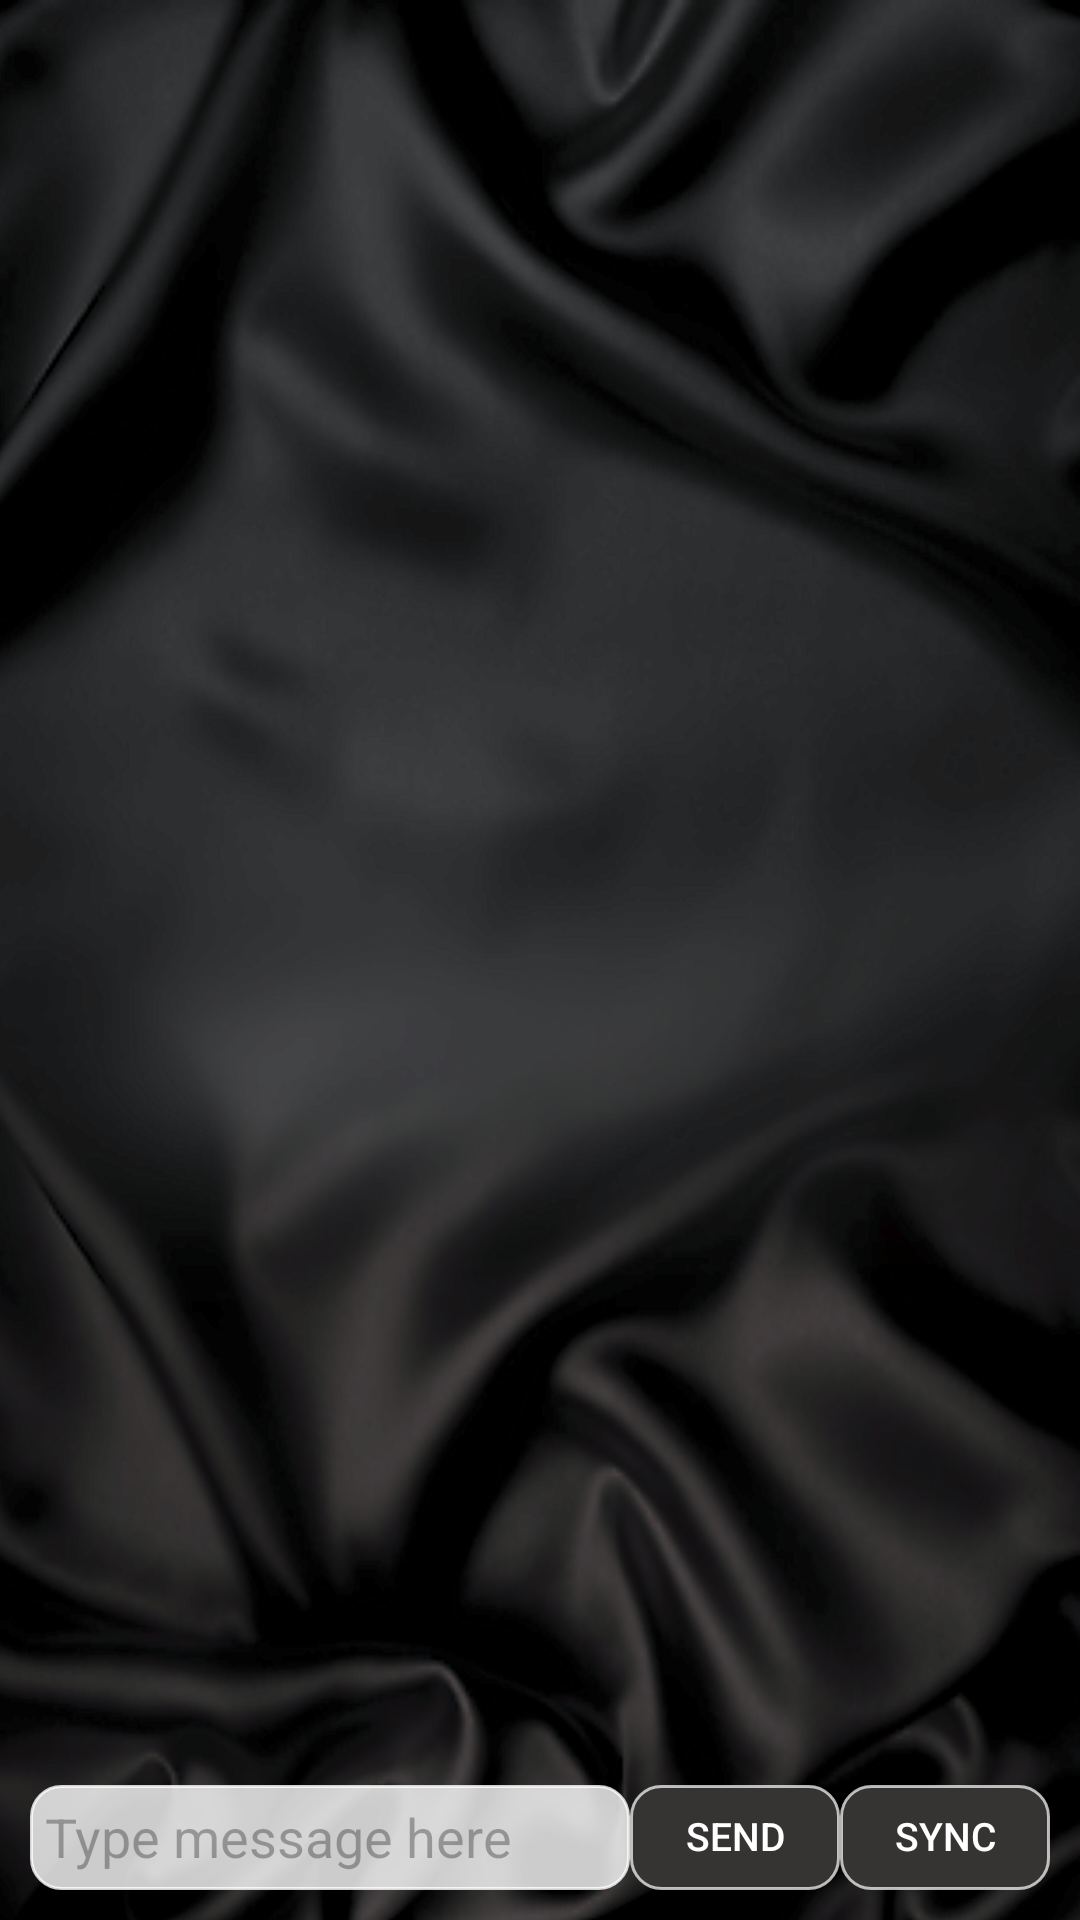

The Android layout XML behind this screen, and the referenced resources:
<!-- AndroidManifest.xml: application theme Theme.AudioStreamApp -->
<!-- res/layout/activity_direct_message.xml -->
<?xml version="1.0" encoding="utf-8"?>
<LinearLayout xmlns:android="http://schemas.android.com/apk/res/android"
    android:layout_width="match_parent"
    android:layout_height="match_parent"
    android:orientation="vertical"
    android:padding="10dp"
    android:background="@drawable/background"
    >

    <androidx.recyclerview.widget.RecyclerView
        android:id="@+id/msg_recycler_view"
        android:layout_width="match_parent"
        android:layout_height="0dp"
        android:layout_marginLeft="5dp"
        android:layout_marginTop="10dp"
        android:layout_marginRight="5dp"
        android:layout_weight="1" />

    <LinearLayout
        android:layout_width="match_parent"
        android:layout_height="wrap_content"
        android:layout_marginTop="5dp"
        android:orientation="horizontal">

        <EditText
            android:id="@+id/input_text"
            android:layout_width="0dp"
            android:layout_height="35dp"
            android:layout_gravity="center_vertical"
            android:layout_weight="1"
            android:background="@drawable/edittext_border"
            android:gravity="left"
            android:hint="Type message here"
            android:maxLines="2"
            android:textAllCaps="false"
            android:textColorHint="#4D000000" />

        <androidx.appcompat.widget.AppCompatButton
            android:id="@+id/send"
            android:layout_width="70dp"
            android:layout_height="35dp"
            android:layout_gravity="center_vertical"
            android:background="@drawable/btn_nor_down"
            android:text="Send"
            android:textAllCaps="true"
            android:textColor="@color/white"
            android:textSize="13sp" />

        <androidx.appcompat.widget.AppCompatButton
            android:id="@+id/newSyncRoomButton"
            android:layout_width="70dp"
            android:layout_height="35dp"
            android:layout_gravity="center_vertical"
            android:background="@drawable/btn_nor_down"
            android:text="Sync"
            android:textColor="@color/white"
            android:textSize="13sp" />
    </LinearLayout>



</LinearLayout>
<!-- resources referenced by this layout -->
<resources>
  <color name="white">#FFFFFFFF</color>
  <!-- drawable background: png bitmap (drawable, 939493 bytes) -->
  <!-- drawable btn_nor_down (drawable) -->
  <?xml version="1.0" encoding="utf-8"?>
  <selector xmlns:android="http://schemas.android.com/apk/res/android">
          <item android:state_pressed="true" android:drawable="@drawable/check_border" />
          <item android:state_focused="true" android:drawable="@drawable/check_border" />
          <item android:state_checked="true" android:drawable="@drawable/check_border" />
          <item android:state_selected="true" android:drawable="@drawable/check_border"/>
          <item android:drawable="@drawable/btn_bg_red"></item>
  </selector>
  <!-- drawable edittext_border (drawable) -->
  <?xml version="1.0" encoding="utf-8"?>
  <shape xmlns:android="http://schemas.android.com/apk/res/android"
      android:shape="rectangle">
          
          <solid android:color="#CCFFFFFF" />
          
          <stroke
              android:width="1dip"
              android:color="#CCFFFFFF" />
          
          <corners android:radius="10dp" />
          
          <padding
              android:bottom="5dp"
              android:left="5dp"
              android:right="5dp"
              android:top="5dp" />
          
  
  
  
  
          
          <corners
              android:bottomLeftRadius="10dp"
              android:bottomRightRadius="10dp"
              android:topLeftRadius="10dp"
              android:topRightRadius="10dp" />
  </shape>
  <style name="Theme.AudioStreamApp" parent="Theme.MaterialComponents.DayNight.DarkActionBar">
          
          <item name="colorPrimary">#E6000000</item>
          <item name="colorPrimaryVariant">#000000</item>
          <item name="colorOnPrimary">@color/white</item>
          
          <item name="colorSecondary">@color/teal_200</item>
          <item name="colorSecondaryVariant">@color/teal_700</item>
          <item name="colorOnSecondary">@color/black</item>
          
          <item name="android:statusBarColor">?attr/colorPrimaryVariant</item>
          
      </style>
  <!-- drawable check_border (drawable) -->
  <?xml version="1.0" encoding="utf-8"?>
  <selector xmlns:android="http://schemas.android.com/apk/res/android">
          <item>
              <shape android:shape="rectangle">
                  <stroke android:width="1px" android:color="#CCFFFFFF" />
                  <corners android:radius="10dp" />
                  <solid android:color="#B3000000" />
              </shape>
          </item>
  </selector>
  <!-- drawable btn_bg_red (drawable) -->
  <?xml version="1.0" encoding="utf-8"?>
  <shape xmlns:android="http://schemas.android.com/apk/res/android"
      android:useLevel="false">
          <solid android:color="@color/theme_grey"/>
          <corners android:topLeftRadius="10dip"
              android:topRightRadius="10dip"
              android:bottomRightRadius="10dip"
              android:bottomLeftRadius="10dip" />
          
          <solid android:color="@null"/>
          <padding android:left="1dip"
              android:right="1dip"
              android:bottom="1dip"/>
  
          <stroke android:width="1dip"
              android:color="#B3FFFFFF"
              />
          
  
          <size android:width="5dip"
              android:height="5dip"
              />
          
  
  </shape>
  <color name="teal_200">#FF03DAC5</color>
  <color name="teal_700">#FF018786</color>
  <color name="black">#FF000000</color>
  <color name="theme_grey">#363333</color>
</resources>
